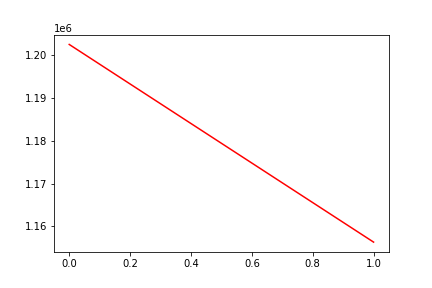

The data file committed next to this chart (first rows):
, date, assets
0, 0, 1202550
1, 20170206, 1156312
